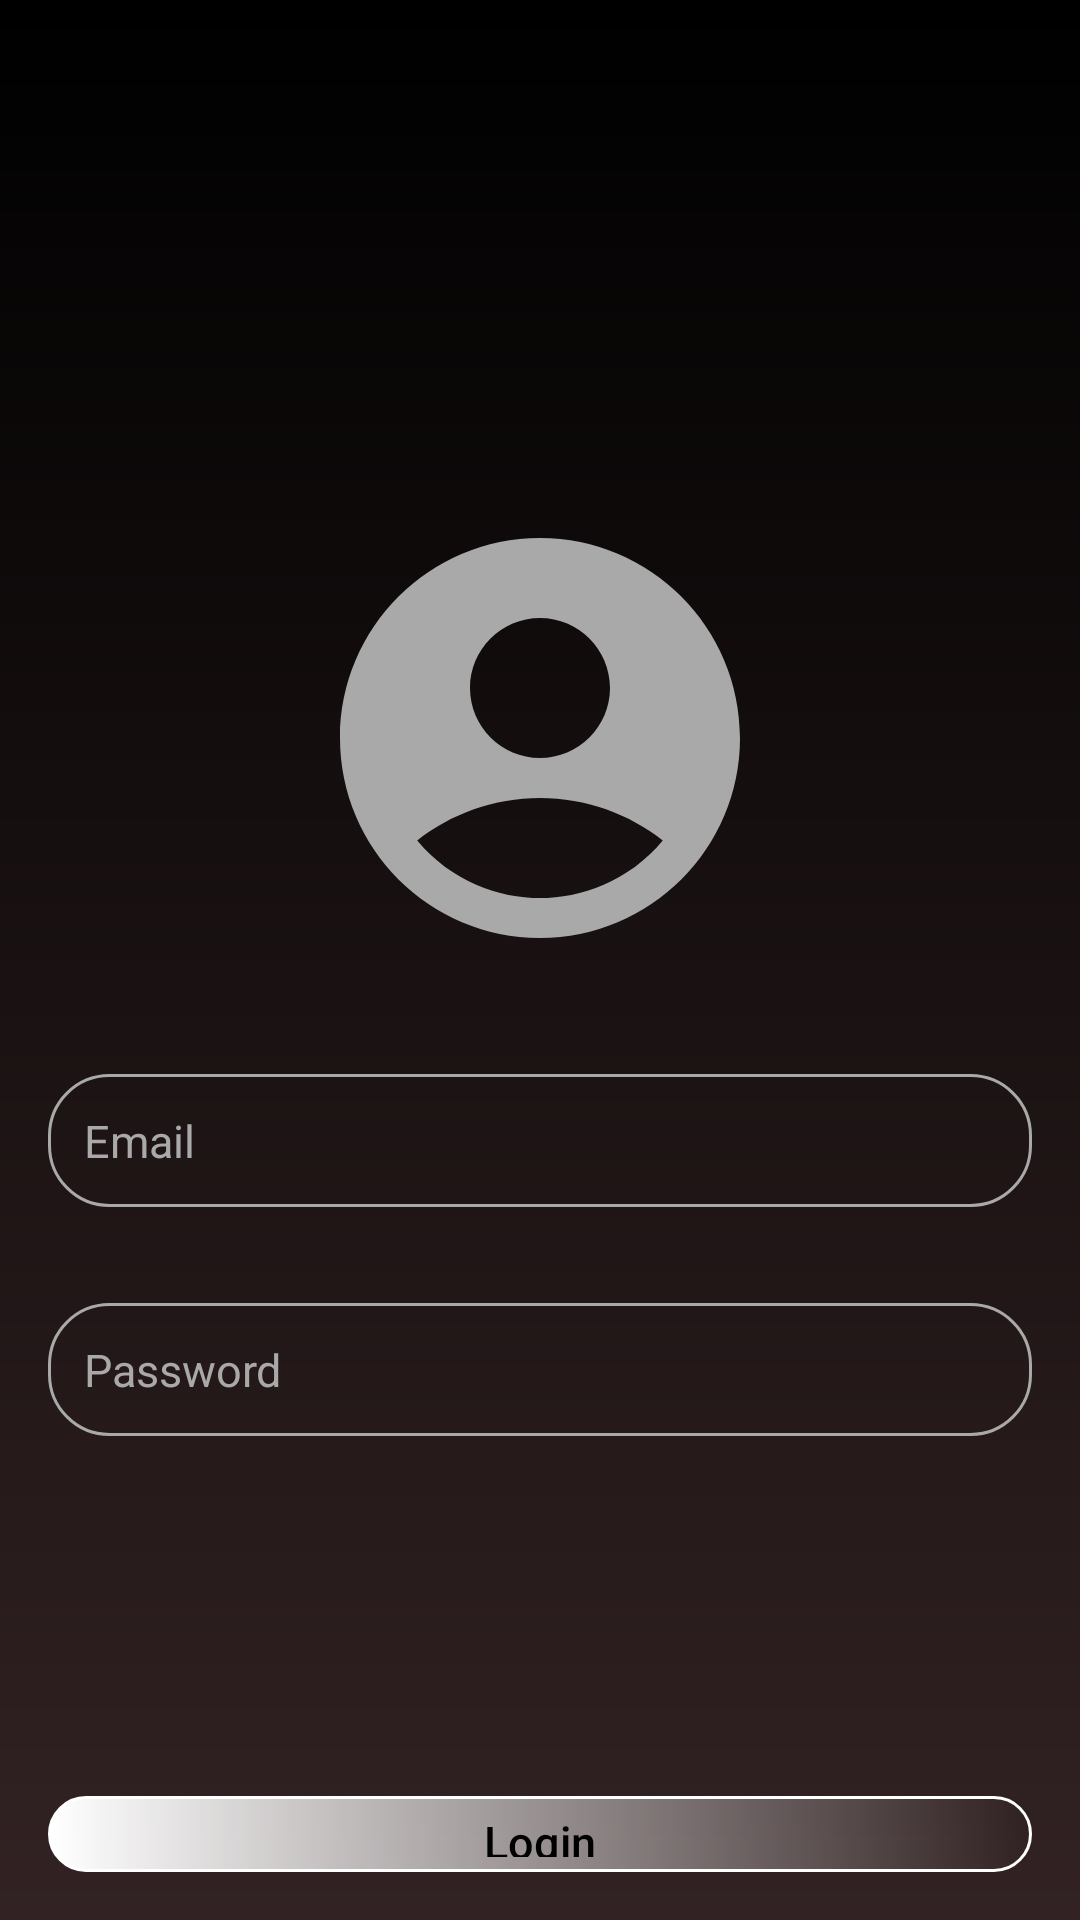

Reconstruct the res/layout file that produces this screen, plus the resources it refers to.
<!-- AndroidManifest.xml: application theme Theme.NotesApp -->
<!-- res/layout/activity_login.xml -->
<?xml version="1.0" encoding="utf-8"?>
<RelativeLayout xmlns:android="http://schemas.android.com/apk/res/android"
    xmlns:app="http://schemas.android.com/apk/res-auto"
    xmlns:tools="http://schemas.android.com/tools"
    android:id="@+id/loginMain"
    android:layout_width="match_parent"
    android:layout_height="match_parent"
    android:background="@drawable/login_background"
    android:padding="16dp"
    tools:context=".Login">

    <LinearLayout
        android:layout_marginTop="150dp"
        android:layout_width="match_parent"
        android:layout_height="wrap_content"
        android:gravity="center"
        android:orientation="vertical"
        tools:ignore="UselessParent">

        <ImageView
            android:layout_width="160dp"
            android:layout_height="160dp"
            android:contentDescription="@string/user_profile"
            android:src="@drawable/baseline_account_circle_24">
        </ImageView>

            <EditText
                android:id="@+id/loginemailInput"
                android:layout_width="match_parent"
                android:layout_height="wrap_content"
                android:autofillHints=""
                android:hint="@string/email"
                android:drawableStart="@drawable/baseline_email_24"
                android:layout_marginTop="32dp"
                android:drawablePadding="10dp"
                android:textColor="@color/dark_gray"
                android:textColorHint="@color/dark_gray"
                android:textSize="15sp"
                android:background="@drawable/rounded_corner"
                android:padding="12dp"
                android:inputType="textEmailAddress">
            </EditText>
        <EditText
            android:id="@+id/loginpasswordInput"
            android:layout_width="match_parent"
            android:layout_height="wrap_content"
            android:autofillHints=""
            android:hint="@string/password"
            android:drawablePadding="10dp"
            android:layout_marginTop="32dp"
            android:drawableStart="@drawable/baseline_lock_24"
            android:textColor="@color/dark_gray"
            android:textColorHint="@color/dark_gray"
            android:textSize="15sp"
            android:background="@drawable/rounded_corner"
            android:padding="12dp"
            android:inputType="textPassword">
        </EditText>
        <Button
            android:id="@+id/loginButton"
            android:layout_width="match_parent"
            android:layout_height="wrap_content"
            android:text="@string/login"
            android:backgroundTint="@color/white"
            android:layout_marginTop="120dp"
            android:padding="5dp"
            android:textSize="15sp"
            android:background="@drawable/plus_button_background"
            android:textColor="@color/black"
            android:textAllCaps="false">
        </Button>
        <ProgressBar
            android:id="@+id/LogINprogressBar"
            android:visibility="gone"
            android:layout_width="wrap_content"
            android:layout_height="wrap_content"
            android:progressBackgroundTint="@color/dark_gray"
            android:layout_marginTop="10dp">
        </ProgressBar>
        </LinearLayout>
</RelativeLayout>
<!-- resources referenced by this layout -->
<resources>
  <color name="black">#000000</color>
  <color name="dark_gray">#A9A9A9</color>
  <color name="white">#FFFFFFFF</color>
  <!-- drawable baseline_account_circle_24 (drawable) -->
  <vector xmlns:android="http://schemas.android.com/apk/res/android" android:height="24dp" android:tint="@color/dark_gray" android:viewportHeight="24" android:viewportWidth="24" android:width="24dp">
        
      <path android:fillColor="@color/dark_gray" android:pathData="M12,2C6.48,2 2,6.48 2,12s4.48,10 10,10s10,-4.48 10,-10S17.52,2 12,2zM12,6c1.93,0 3.5,1.57 3.5,3.5S13.93,13 12,13s-3.5,-1.57 -3.5,-3.5S10.07,6 12,6zM12,20c-2.03,0 -4.43,-0.82 -6.14,-2.88C7.55,15.8 9.68,15 12,15s4.45,0.8 6.14,2.12C16.43,19.18 14.03,20 12,20z"/>
      
  </vector>
  <!-- drawable login_background (drawable) -->
  <?xml version="1.0" encoding="utf-8"?>
  <shape xmlns:android="http://schemas.android.com/apk/res/android">
      <gradient android:type="linear" android:angle="100"
          android:startColor="@color/black" android:endColor="#322223">
  </gradient>
  </shape>
  <!-- drawable plus_button_background (drawable) -->
  <?xml version="1.0" encoding="utf-8"?>
  <shape xmlns:android="http://schemas.android.com/apk/res/android"
      android:shape="rectangle">
  
      
      <gradient
          android:type="linear"
          android:angle="180"
          android:startColor="#00000000" android:endColor="#FFC0CB" />   
  
      
      <stroke
          android:width="1dp"
          android:color="@color/dark_slate_gray" />
  
      
      <corners android:radius="25dp" />
  </shape>
  <!-- drawable rounded_corner (drawable) -->
  <shape xmlns:android="http://schemas.android.com/apk/res/android"
      android:shape="rectangle">
  
      <solid/>  
  
      <stroke
          android:width="1dp"
          android:color="@color/dark_gray"/> 
  
      <corners android:radius="20dp"/>
  </shape>
  <string name="email">Email</string>
  <string name="login">Login</string>
  <string name="password">Password</string>
  <string name="user_profile" />
  <style name="Theme.NotesApp" parent="Theme.MaterialComponents.DayNight.NoActionBar">
          <item name="colorOnPrimary">@color/white</item>
          
          <item name="colorOnSecondary">@color/white</item>
          
          <item name="android:statusBarColor">?attr/colorOnPrimary</item>
          <item name="android:navigationBarColor">@color/white</item>
          
      </style>
  <color name="dark_slate_gray">#2F4F4F</color>
</resources>
